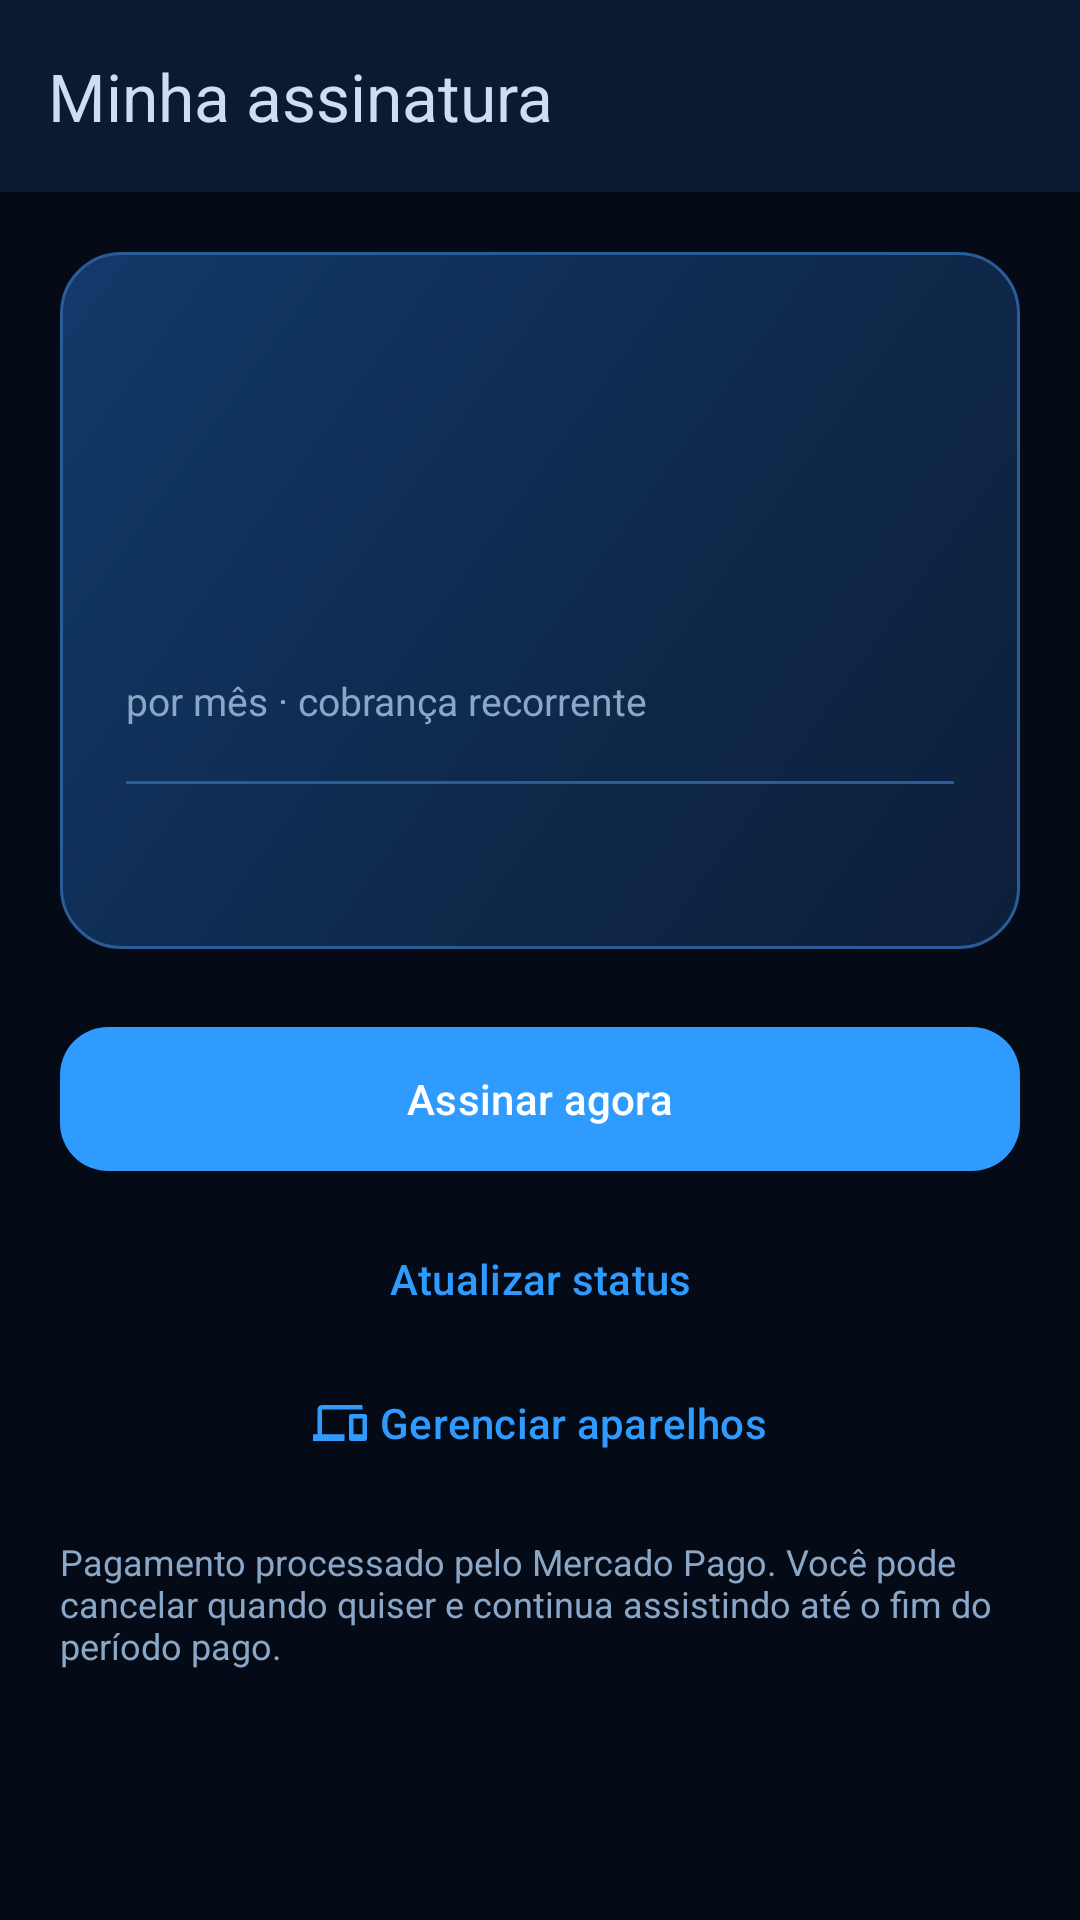

Android layout source for this screen:
<!-- AndroidManifest.xml: activity theme Theme.EFTV.NoActionBar -->
<!-- res/layout/activity_subscription.xml -->
<?xml version="1.0" encoding="utf-8"?>
<androidx.constraintlayout.widget.ConstraintLayout xmlns:android="http://schemas.android.com/apk/res/android"
    xmlns:app="http://schemas.android.com/apk/res-auto"
    xmlns:tools="http://schemas.android.com/tools"
    android:layout_width="match_parent"
    android:layout_height="match_parent"
    android:background="@color/background">

    <com.google.android.material.appbar.MaterialToolbar
        android:id="@+id/toolbar"
        android:layout_width="0dp"
        android:layout_height="?attr/actionBarSize"
        android:background="@color/surface"
        app:layout_constraintEnd_toEndOf="parent"
        app:layout_constraintStart_toStartOf="parent"
        app:layout_constraintTop_toTopOf="parent"
        app:navigationIcon="@drawable/ic_arrow_back"
        app:title="@string/subscription_title"
        app:titleTextColor="@color/on_background" />

    <ScrollView
        android:id="@+id/scroll"
        android:layout_width="0dp"
        android:layout_height="0dp"
        android:fillViewport="true"
        app:layout_constraintBottom_toBottomOf="parent"
        app:layout_constraintEnd_toEndOf="parent"
        app:layout_constraintStart_toStartOf="parent"
        app:layout_constraintTop_toBottomOf="@id/toolbar">

        <LinearLayout
            android:layout_width="match_parent"
            android:layout_height="wrap_content"
            android:orientation="vertical"
            android:padding="20dp">

            <LinearLayout
                android:layout_width="match_parent"
                android:layout_height="wrap_content"
                android:background="@drawable/bg_subscription_hero"
                android:orientation="vertical"
                android:padding="22dp">

                <TextView
                    android:id="@+id/statusTitle"
                    android:layout_width="match_parent"
                    android:layout_height="wrap_content"
                    android:textColor="@color/on_background"
                    android:textSize="21sp"
                    android:textStyle="bold"
                    tools:text="Período de teste" />

                <TextView
                    android:id="@+id/statusDetail"
                    android:layout_width="match_parent"
                    android:layout_height="wrap_content"
                    android:layout_marginTop="6dp"
                    android:lineSpacingExtra="2dp"
                    android:textColor="@color/on_surface_variant"
                    android:textSize="14sp"
                    tools:text="3 dias grátis restantes · termina em 18 de nov. de 2026" />

                <TextView
                    android:id="@+id/priceText"
                    android:layout_width="match_parent"
                    android:layout_height="wrap_content"
                    android:layout_marginTop="20dp"
                    android:letterSpacing="-0.02"
                    android:textColor="@color/primary"
                    android:textSize="34sp"
                    android:textStyle="bold"
                    tools:text="R$ 19,90" />

                <TextView
                    android:id="@+id/priceCaption"
                    android:layout_width="match_parent"
                    android:layout_height="wrap_content"
                    android:text="@string/subscription_price_caption"
                    android:textColor="@color/on_surface_variant"
                    android:textSize="13sp" />

                <View
                    android:layout_width="match_parent"
                    android:layout_height="1dp"
                    android:layout_marginTop="18dp"
                    android:background="#2A5C99" />

                <TextView
                    android:id="@+id/benefitsText"
                    android:layout_width="match_parent"
                    android:layout_height="wrap_content"
                    android:layout_marginTop="14dp"
                    android:lineSpacingExtra="6dp"
                    android:textColor="@color/on_surface"
                    android:textSize="14sp"
                    tools:text="✓ 2 aparelhos\n✓ 1 tela por vez\n✓ HD e Full HD incluídos" />

                
                <TextView
                    android:id="@+id/paymentText"
                    android:layout_width="match_parent"
                    android:layout_height="wrap_content"
                    android:layout_marginTop="12dp"
                    android:textColor="@color/on_surface_variant"
                    android:textSize="13sp"
                    android:visibility="gone"
                    tools:text="Pagamento: cartão final 1234"
                    tools:visibility="visible" />

            </LinearLayout>

            <com.google.android.material.button.MaterialButton
                android:id="@+id/subscribeButton"
                style="@style/Widget.Material3.Button"
                android:layout_width="match_parent"
                android:layout_height="56dp"
                android:layout_marginTop="22dp"
                android:text="@string/subscription_subscribe_now"
                android:textAppearance="@style/TextAppearance.Material3.TitleSmall"
                app:cornerRadius="16dp"
                app:elevation="2dp" />

            <com.google.android.material.button.MaterialButton
                android:id="@+id/refreshButton"
                style="@style/Widget.Material3.Button.TextButton"
                android:layout_width="match_parent"
                android:layout_height="wrap_content"
                android:layout_marginTop="8dp"
                android:text="@string/subscription_refresh"
                app:icon="@drawable/ic_refresh"
                app:iconGravity="textStart" />

            <com.google.android.material.button.MaterialButton
                android:id="@+id/devicesButton"
                style="@style/Widget.Material3.Button.TextButton"
                android:layout_width="match_parent"
                android:layout_height="wrap_content"
                android:text="@string/subscription_devices"
                app:icon="@drawable/ic_devices"
                app:iconGravity="textStart" />

            <com.google.android.material.button.MaterialButton
                android:id="@+id/cancelButton"
                style="@style/Widget.Material3.Button.TextButton"
                android:layout_width="match_parent"
                android:layout_height="wrap_content"
                android:text="@string/subscription_cancel"
                android:textColor="@color/on_surface_variant"
                android:visibility="gone" />

            <TextView
                android:id="@+id/footnote"
                android:layout_width="match_parent"
                android:layout_height="wrap_content"
                android:layout_marginTop="14dp"
                android:text="@string/subscription_footnote"
                android:textColor="@color/on_surface_variant"
                android:textSize="12sp" />

        </LinearLayout>
    </ScrollView>

    <ProgressBar
        android:id="@+id/progress"
        android:layout_width="wrap_content"
        android:layout_height="wrap_content"
        android:visibility="gone"
        app:layout_constraintBottom_toBottomOf="parent"
        app:layout_constraintEnd_toEndOf="parent"
        app:layout_constraintStart_toStartOf="parent"
        app:layout_constraintTop_toTopOf="parent" />

</androidx.constraintlayout.widget.ConstraintLayout>
<!-- resources referenced by this layout -->
<resources>
  <color name="background">#050b16</color>
  <color name="on_background">#cfdcf2</color>
  <color name="on_surface">#cfdcf2</color>
  <color name="on_surface_variant">#8ba7c7</color>
  <color name="primary">#2f9bff</color>
  <color name="surface">#0b1a30</color>
  <!-- drawable bg_subscription_hero (drawable) -->
  <?xml version="1.0" encoding="utf-8"?>
  <shape xmlns:android="http://schemas.android.com/apk/res/android"
      android:shape="rectangle">
      <corners android:radius="20dp" />
      <gradient
          android:angle="315"
          android:startColor="#123A6B"
          android:centerColor="#0E2A4E"
          android:endColor="@color/surface_container_low"
          android:type="linear" />
      <stroke
          android:width="1dp"
          android:color="#2A5C99" />
  </shape>
  <!-- drawable ic_devices (drawable) -->
  <vector xmlns:android="http://schemas.android.com/apk/res/android"
      android:width="24dp"
      android:height="24dp"
      android:viewportWidth="24"
      android:viewportHeight="24">
      <path
          android:fillColor="#cfdcf2"
          android:pathData="M4,6h18V4H4c-1.1,0 -2,0.9 -2,2v11H0v3h14v-3H4V6zM23,8h-6c-0.55,0 -1,0.45 -1,1v10c0,0.55 0.45,1 1,1h6c0.55,0 1,-0.45 1,-1V9c0,-0.55 -0.45,-1 -1,-1zM22,17h-4v-7h4v7z" />
  </vector>
  <string name="subscription_cancel">Cancelar assinatura</string>
  <string name="subscription_devices">Gerenciar aparelhos</string>
  <string name="subscription_footnote">Pagamento processado pelo Mercado Pago. Você pode cancelar quando quiser e continua assistindo até o fim do período pago.</string>
  <string name="subscription_price_caption">por mês · cobrança recorrente</string>
  <string name="subscription_refresh">Atualizar status</string>
  <string name="subscription_subscribe_now">Assinar agora</string>
  <string name="subscription_title">Minha assinatura</string>
  <style name="Theme.EFTV.NoActionBar" parent="Theme.EFTV" />
  <color name="surface_container_low">#0d1f3a</color>
  <style name="ShapeAppearance.EFTV.Small" parent="ShapeAppearance.Material3.SmallComponent">
          <item name="cornerFamily">rounded</item>
          <item name="cornerSize">12dp</item>
      </style>
  <style name="ShapeAppearance.EFTV.Medium" parent="ShapeAppearance.Material3.MediumComponent">
          <item name="cornerFamily">rounded</item>
          <item name="cornerSize">16dp</item>
      </style>
  <style name="ShapeAppearance.EFTV.Large" parent="ShapeAppearance.Material3.LargeComponent">
          <item name="cornerFamily">rounded</item>
          <item name="cornerSize">24dp</item>
      </style>
  <color name="on_primary">#ffffff</color>
  <color name="primary_container">#d6e8ff</color>
  <color name="on_primary_container">#001d3e</color>
  <color name="primary_variant">#0b5bd3</color>
  <color name="secondary">#35a5ff</color>
  <color name="on_secondary">#ffffff</color>
  <color name="secondary_container">#d6e8ff</color>
  <color name="on_secondary_container">#001d3e</color>
  <color name="tertiary">#00c853</color>
  <color name="on_tertiary">#ffffff</color>
  <color name="tertiary_container">#b8f5c4</color>
  <color name="on_tertiary_container">#00220b</color>
  <color name="error">#e74c3c</color>
  <color name="on_error">#ffffff</color>
  <color name="error_container">#fcecec</color>
  <color name="on_error_container">#410002</color>
  <color name="surface_container">#122844</color>
  <color name="inverse_surface">#dfeff7</color>
  <color name="inverse_on_surface">#0f1d33</color>
  <color name="surface_bright">#1e3a5f</color>
  <color name="surface_dim">#050b16</color>
  <color name="surface_container_lowest">#050b16</color>
  <color name="surface_container_high">#1e3a5f</color>
  <color name="surface_container_highest">#294c7e</color>
  <color name="outline">#2f9bff</color>
  <color name="outline_variant">#1e3a5f</color>
</resources>
